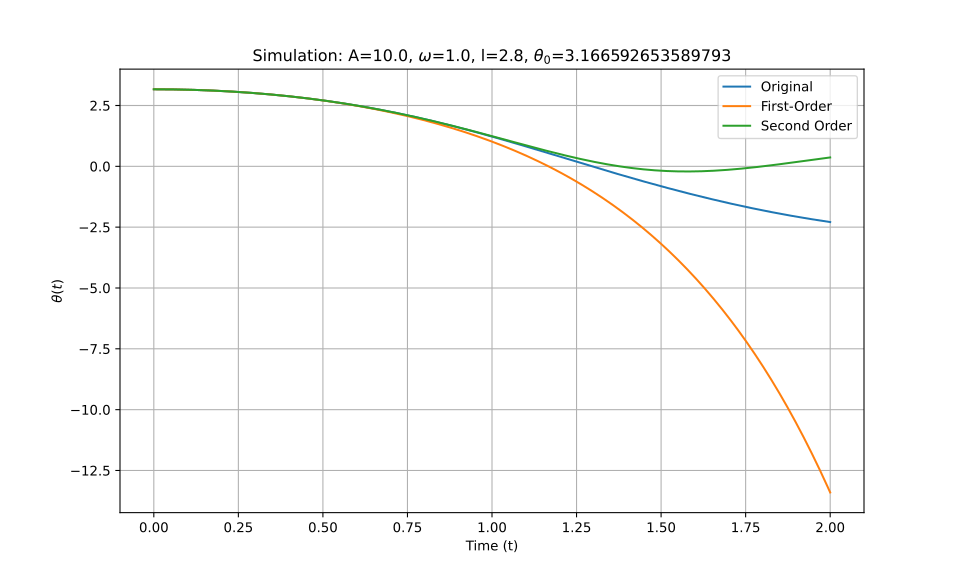

Values plotted in this chart, from the file beside it:
t_eval, Equation_1, Equation_2, Equation_3
0.0, 3.167, 3.167, 3.167
0.002002, 3.167, 3.167, 3.167
0.004004, 3.167, 3.167, 3.167
0.006006, 3.167, 3.167, 3.167
0.008008, 3.166, 3.166, 3.166
0.01001, 3.166, 3.166, 3.166
0.01201, 3.166, 3.166, 3.166
0.01401, 3.166, 3.166, 3.166
0.01602, 3.166, 3.166, 3.166
0.01802, 3.166, 3.166, 3.166
0.02002, 3.166, 3.166, 3.166
0.02202, 3.166, 3.166, 3.166
0.02402, 3.166, 3.166, 3.166
0.02603, 3.165, 3.165, 3.165
0.02803, 3.165, 3.165, 3.165
0.03003, 3.165, 3.165, 3.165
0.03203, 3.165, 3.165, 3.165
0.03403, 3.165, 3.165, 3.165
0.03604, 3.164, 3.164, 3.164
0.03804, 3.164, 3.164, 3.164
0.04004, 3.164, 3.164, 3.164
0.04204, 3.164, 3.164, 3.164
0.04404, 3.163, 3.163, 3.163
0.04605, 3.163, 3.163, 3.163
0.04805, 3.163, 3.163, 3.163
0.05005, 3.162, 3.162, 3.162
0.05205, 3.162, 3.162, 3.162
0.05405, 3.162, 3.162, 3.162
0.05606, 3.161, 3.161, 3.161
0.05806, 3.161, 3.161, 3.161
0.06006, 3.16, 3.16, 3.16
0.06206, 3.16, 3.16, 3.16
0.06406, 3.159, 3.159, 3.159
0.06607, 3.159, 3.159, 3.159
0.06807, 3.159, 3.159, 3.159
0.07007, 3.158, 3.158, 3.158
0.07207, 3.158, 3.158, 3.158
0.07407, 3.157, 3.157, 3.157
0.07608, 3.157, 3.157, 3.157
0.07808, 3.156, 3.156, 3.156
0.08008, 3.155, 3.155, 3.155
0.08208, 3.155, 3.155, 3.155
0.08408, 3.154, 3.154, 3.154
0.08609, 3.154, 3.154, 3.154
0.08809, 3.153, 3.153, 3.153
0.09009, 3.152, 3.152, 3.152
0.09209, 3.152, 3.152, 3.152
0.09409, 3.151, 3.151, 3.151
0.0961, 3.15, 3.15, 3.15
0.0981, 3.15, 3.15, 3.15
0.1001, 3.149, 3.149, 3.149
0.1021, 3.148, 3.148, 3.148
0.1041, 3.148, 3.148, 3.148
0.1061, 3.147, 3.147, 3.147
0.1081, 3.146, 3.146, 3.146
0.1101, 3.145, 3.145, 3.145
0.1121, 3.145, 3.145, 3.145
0.1141, 3.144, 3.144, 3.144
0.1161, 3.143, 3.143, 3.143
0.1181, 3.142, 3.142, 3.142
... 940 more rows
